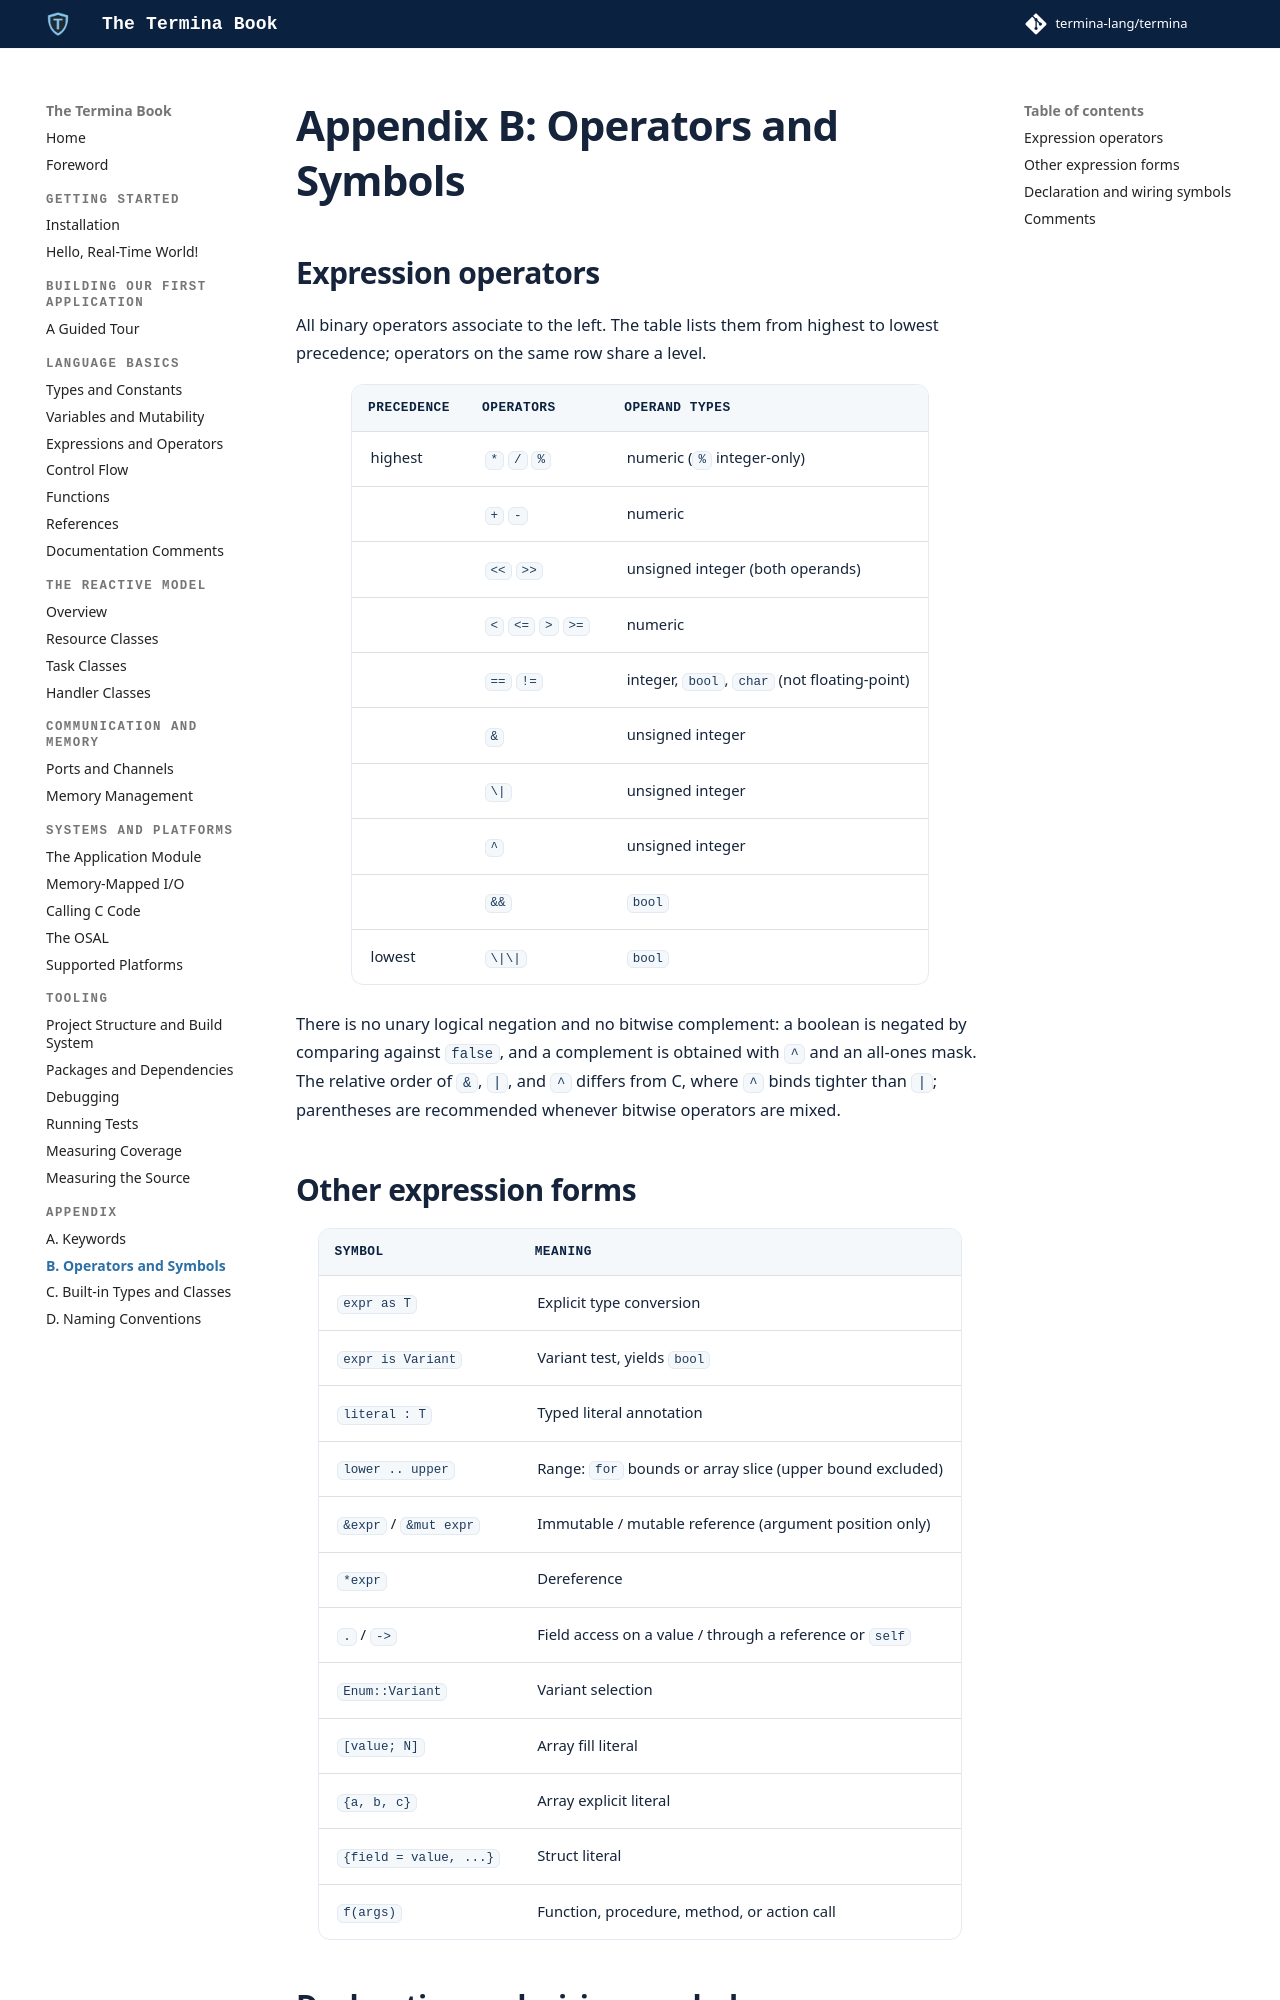

repository: termina-lang/book · page: appendix/operators/index.html · generator: mkdocs

# Appendix B: Operators and Symbols

## Expression operators

All binary operators associate to the left. The table lists them from highest
to lowest precedence; operators on the same row share a level.

| Precedence | Operators | Operand types |
|:-----------|:----------|:--------------|
| highest | `*` `/` `%` | numeric (`%` integer-only) |
| | `+` `-` | numeric |
| | `<<` `>>` | unsigned integer (both operands) |
| | `<` `<=` `>` `>=` | numeric |
| | `==` `!=` | integer, `bool`, `char` (not floating-point) |
| | `&` | unsigned integer |
| | `\|` | unsigned integer |
| | `^` | unsigned integer |
| | `&&` | `bool` |
| lowest | `\|\|` | `bool` |

There is no unary logical negation and no bitwise complement: a boolean is
negated by comparing against `false`, and a complement is obtained with `^`
and an all-ones mask. The relative order of `&`, `|`, and `^` differs from C,
where `^` binds tighter than `|`; parentheses are recommended whenever bitwise operators are
mixed.

## Other expression forms

| Symbol | Meaning |
|:-------|:--------|
| `expr as T` | Explicit type conversion |
| `expr is Variant` | Variant test, yields `bool` |
| `literal : T` | Typed literal annotation |
| `lower .. upper` | Range: `for` bounds or array slice (upper bound excluded) |
| `&expr` / `&mut expr` | Immutable / mutable reference (argument position only) |
| `*expr` | Dereference |
| `.` / `->` | Field access on a value / through a reference or `self` |
| `Enum::Variant` | Variant selection |
| `[value; N]` | Array fill literal |
| `{a, b, c}` | Array explicit literal |
| `{field = value, ...}` | Struct literal |
| `f(args)` | Function, procedure, method, or action call |
